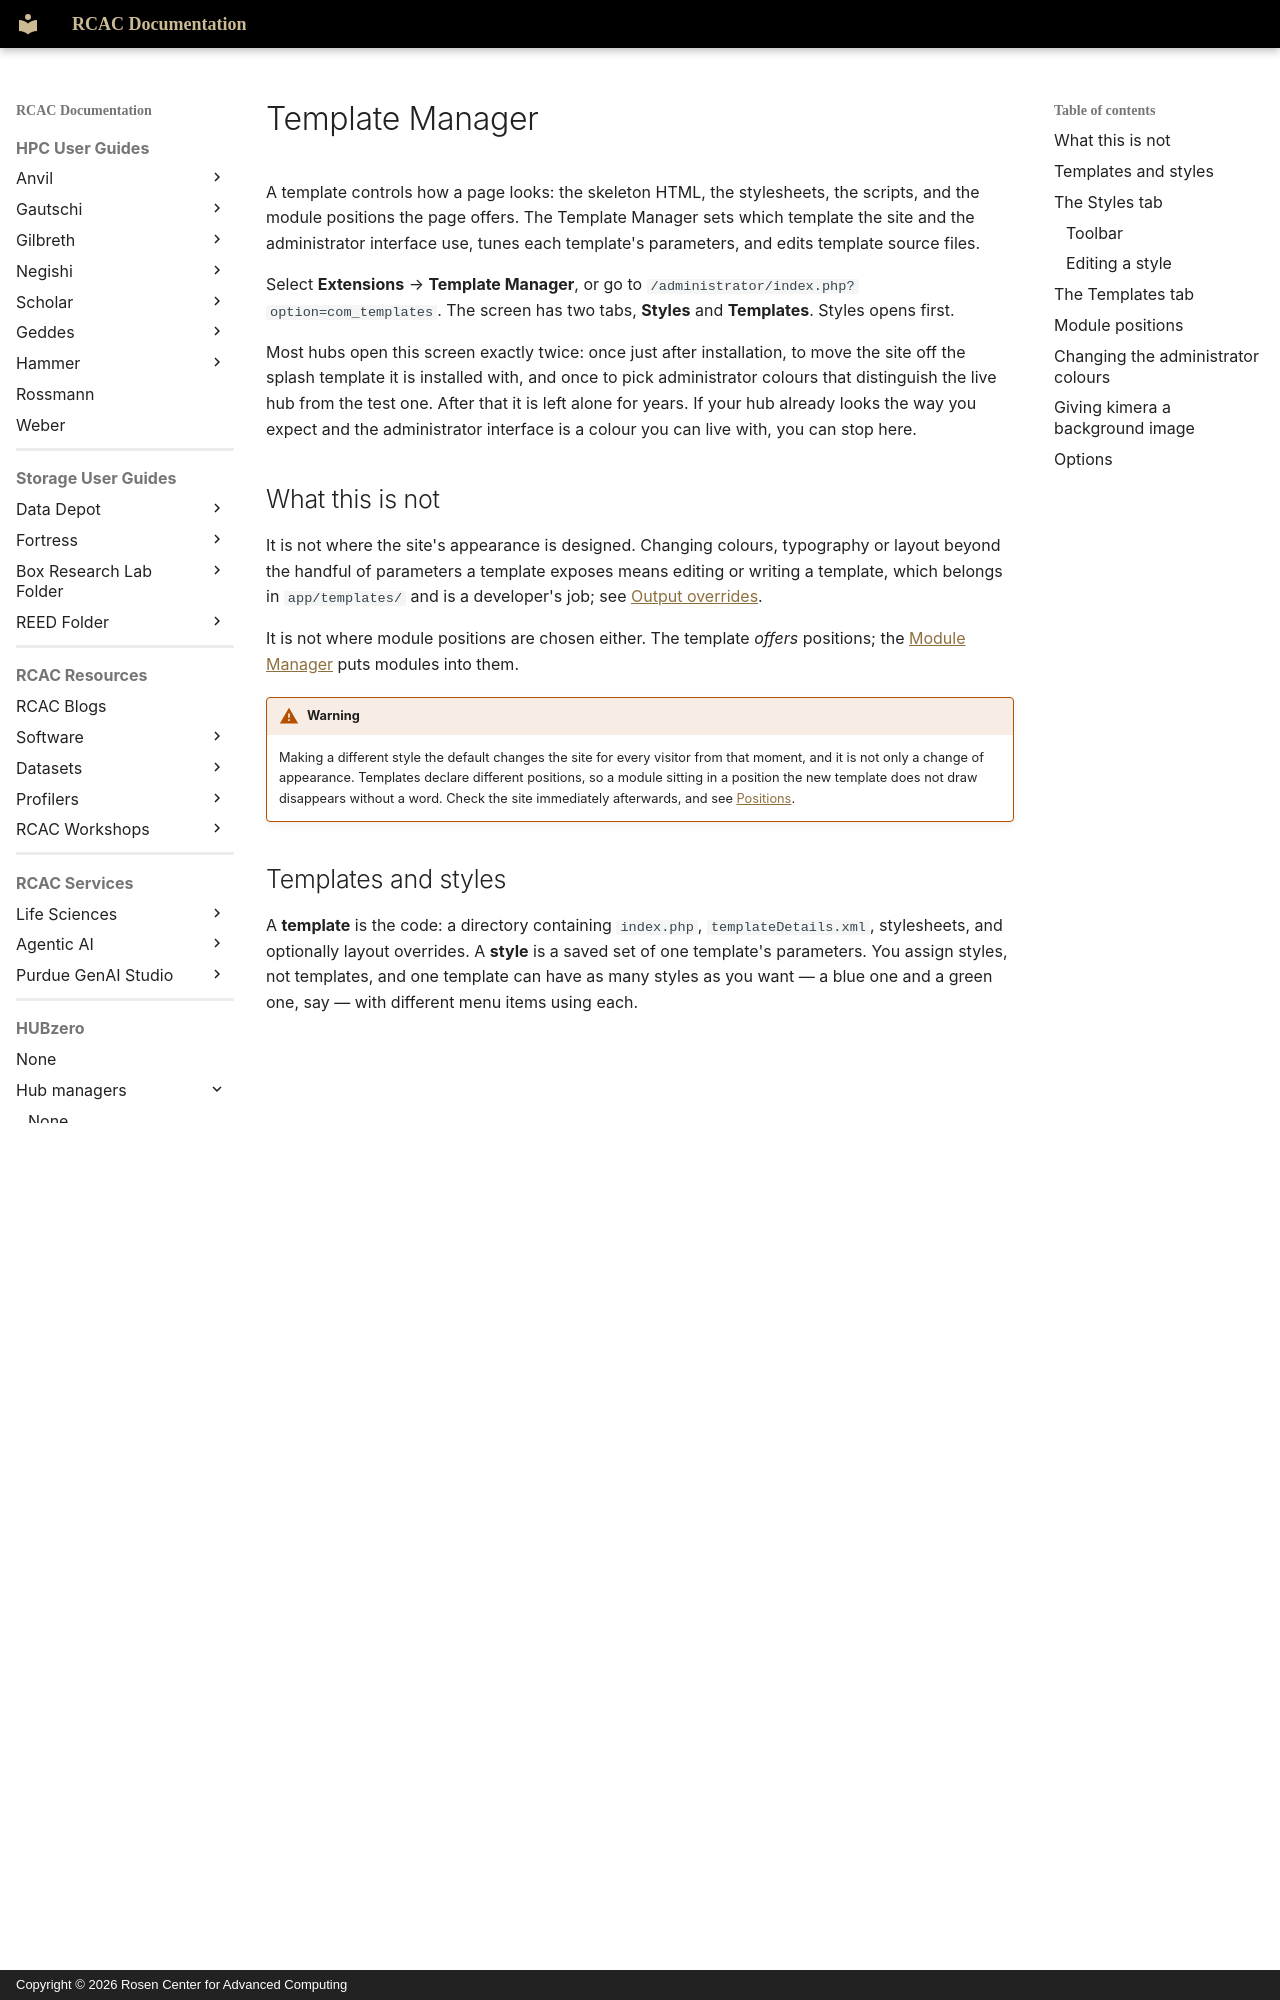

repository: PurdueRCAC/RCAC-Docs · page: hubzero/managers/extensions/templates/index.html · generator: mkdocs · copyright: Copyright © 2026 Rosen Center for Advanced Computing

---
tags:
- HUBzero
render_macros: false
hubzero:
  upstream: docs/managers/10-extensions/02-templates.md
  commit: 9c1a8c678002bdfb41860f90915a3589ab60339e
  status: rewritten
  reviewed-against: 2.4-main @ 35f103b1b3
  reviewed: '2026-09-10'
  screenshots: none
  source: https://help.hubzero.org/documentation/240/managers/extensions/templates
  source-id: '3407'
  modified: '2009-10-01'
  imported: '2026-09-09'
---

# Template Manager

A template controls how a page looks: the skeleton HTML, the stylesheets, the
scripts, and the module positions the page offers. The Template Manager sets
which template the site and the administrator interface use, tunes each
template's parameters, and edits template source files.

Select **Extensions** → **Template Manager**, or go to
`/administrator/index.php?option=com_templates`. The screen has two tabs,
**Styles** and **Templates**. Styles opens first.

Most hubs open this screen exactly twice: once just after installation, to
move the site off the splash template it is installed with, and once to pick
administrator colours that distinguish the live hub from the test one. After
that it is left alone for years. If your hub already looks the way you expect
and the administrator interface is a colour you can live with, you can stop
here.

## What this is not

It is not where the site's appearance is designed. Changing colours,
typography or layout beyond the handful of parameters a template exposes
means editing or writing a template, which belongs in `app/templates/` and is
a developer's job; see [Output
overrides](../../developers/templates/overrides.md).

It is not where module positions are chosen either. The template *offers*
positions; the [Module Manager](modules.md) puts modules into them.

!!! warning
    Making a different style the default changes the site for
    every visitor from that moment, and it is not only a change of appearance.
    Templates declare different positions, so a module sitting in a position
    the new template does not draw disappears without a word. Check the site
    immediately afterwards, and see [Positions](modules.md#positions).
